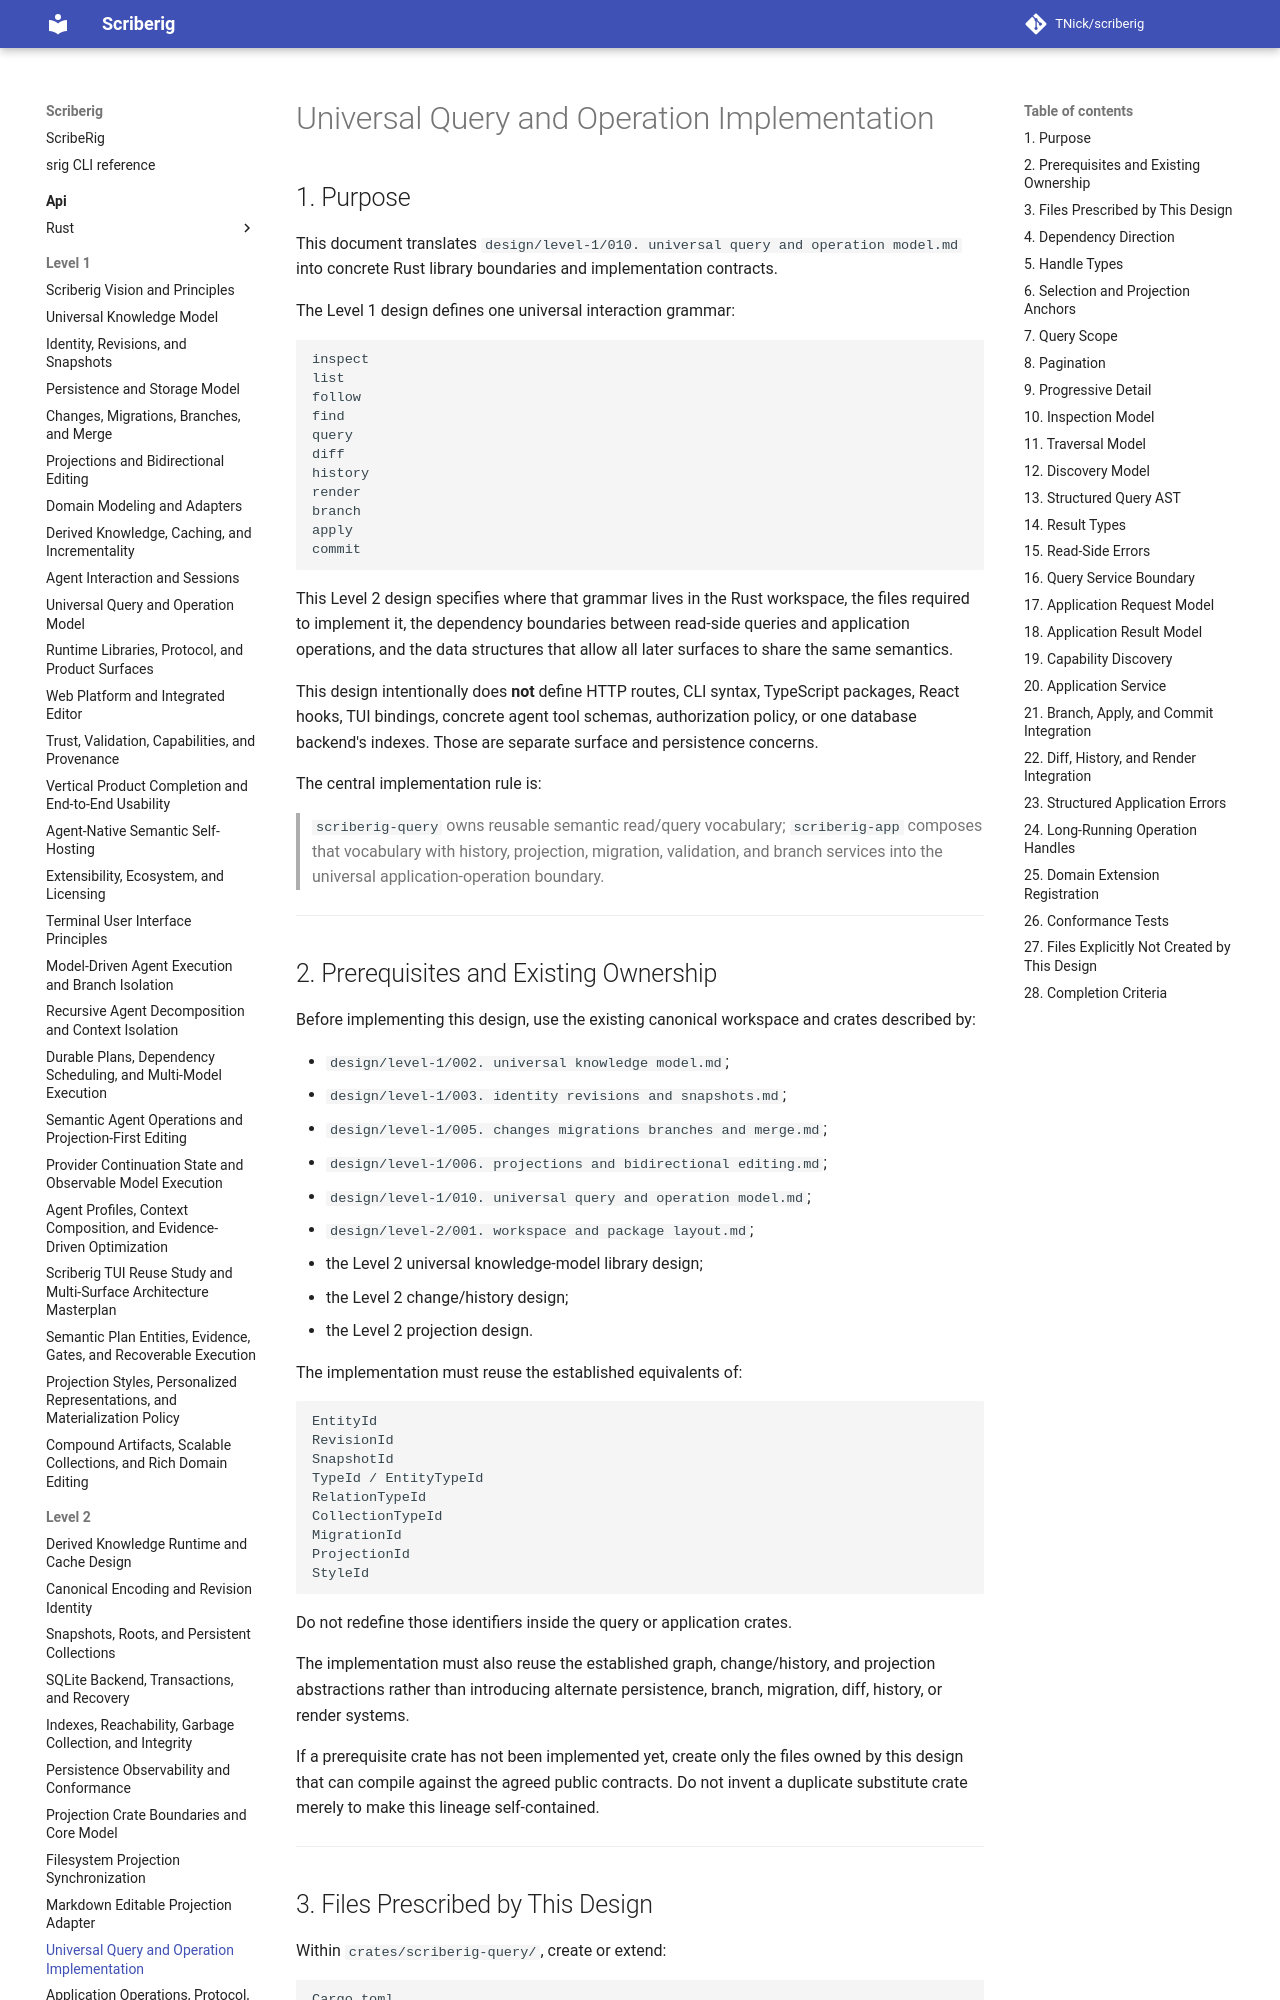

repository: TNick/scriberig · page: level-2/010. universal query and operation implementation/index.html · generator: mkdocs

# Universal Query and Operation Implementation

## 1. Purpose

This document translates `design/level-1/010. universal query and operation model.md` into concrete Rust library boundaries and implementation contracts.

The Level 1 design defines one universal interaction grammar:

```text
inspect
list
follow
find
query
diff
history
render
branch
apply
commit
```

This Level 2 design specifies where that grammar lives in the Rust workspace, the files required to implement it, the dependency boundaries between read-side queries and application operations, and the data structures that allow all later surfaces to share the same semantics.

This design intentionally does **not** define HTTP routes, CLI syntax, TypeScript packages, React hooks, TUI bindings, concrete agent tool schemas, authorization policy, or one database backend's indexes. Those are separate surface and persistence concerns.

The central implementation rule is:

> `scriberig-query` owns reusable semantic read/query vocabulary; `scriberig-app` composes that vocabulary with history, projection, migration, validation, and branch services into the universal application-operation boundary.

---
